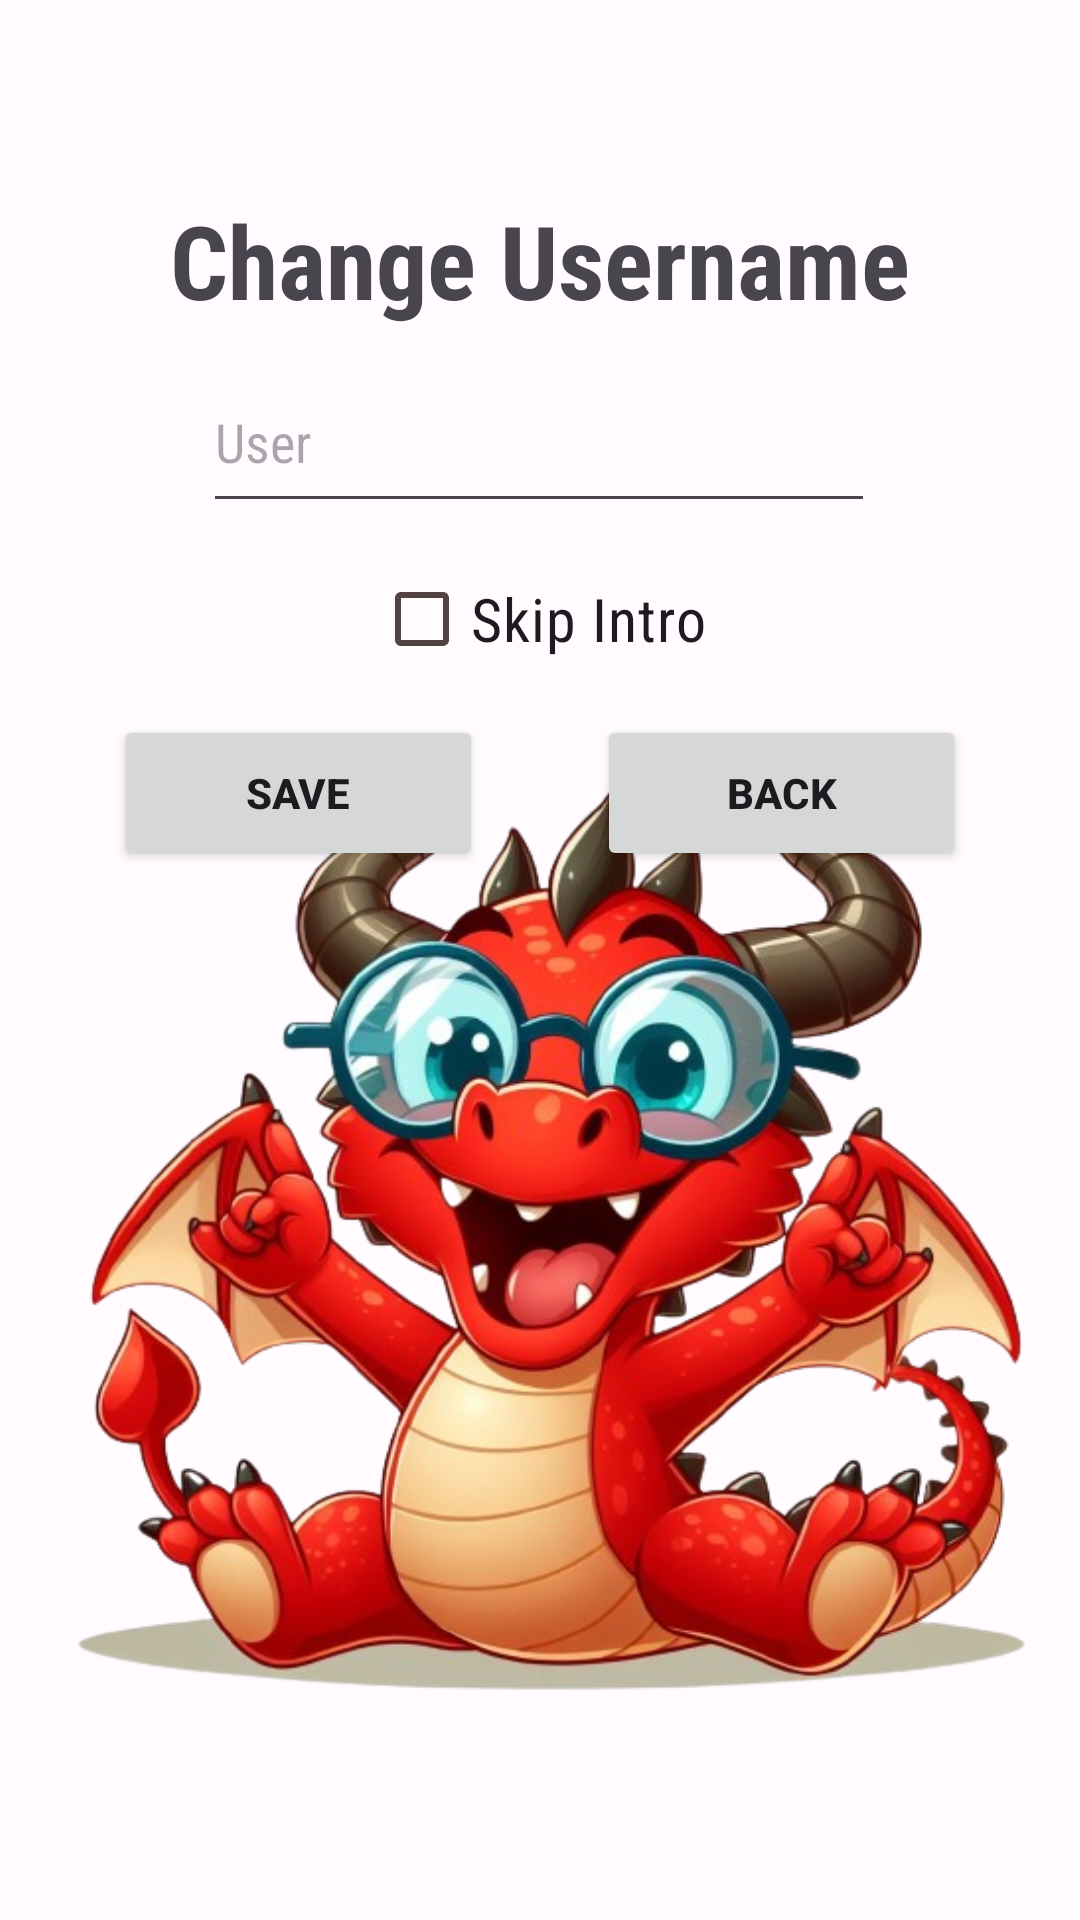

Layout XML and referenced resources for this Android screen:
<!-- AndroidManifest.xml: application theme Theme.DataOfThronesAPI -->
<!-- res/layout/fragment_settings.xml -->
<?xml version="1.0" encoding="utf-8"?>
<androidx.constraintlayout.widget.ConstraintLayout xmlns:android="http://schemas.android.com/apk/res/android"
    xmlns:app="http://schemas.android.com/apk/res-auto"
    xmlns:tools="http://schemas.android.com/tools"
    android:layout_width="match_parent"
    android:layout_height="match_parent">

    <TextView
        android:id="@+id/tvUserName"
        android:layout_width="wrap_content"
        android:layout_height="wrap_content"
        android:layout_marginTop="64dp"
        android:fontFamily="sans-serif-condensed"
        android:text="@string/change_username"
        android:textSize="34sp"
        android:textStyle="bold"
        app:layout_constraintEnd_toEndOf="parent"
        app:layout_constraintStart_toStartOf="parent"
        app:layout_constraintTop_toTopOf="parent" />

    <EditText
        android:id="@+id/etUserName"
        android:layout_width="224dp"
        android:layout_height="57dp"
        android:layout_marginTop="8dp"
        android:ems="10"
        android:fontFamily="sans-serif-condensed"
        android:hint="@string/user"
        android:inputType="textPersonName"
        app:layout_constraintEnd_toEndOf="@+id/tvUserName"
        app:layout_constraintHorizontal_bias="0.478"
        app:layout_constraintStart_toStartOf="@+id/tvUserName"
        app:layout_constraintTop_toBottomOf="@+id/tvUserName" />

    <CheckBox
        android:id="@+id/checkBoxIntro"
        android:layout_width="wrap_content"
        android:layout_height="wrap_content"
        android:layout_marginTop="8dp"
        android:fontFamily="sans-serif-condensed"
        android:text="@string/enable_intro"
        android:textSize="20sp"
        app:layout_constraintEnd_toEndOf="@+id/etUserName"
        app:layout_constraintHorizontal_bias="0.504"
        app:layout_constraintStart_toStartOf="@+id/etUserName"
        app:layout_constraintTop_toBottomOf="@+id/etUserName" />

    <Button
        android:id="@+id/SaveBtn"
        style="@style/Widget.AppCompat.Button"
        android:layout_width="123dp"
        android:layout_height="52dp"
        android:layout_marginTop="8dp"
        android:text="@string/save"
        android:textStyle="bold"
        app:layout_constraintEnd_toStartOf="@+id/BackBtn"
        app:layout_constraintHorizontal_bias="0.5"
        app:layout_constraintStart_toStartOf="parent"
        app:layout_constraintTop_toBottomOf="@+id/checkBoxIntro" />

    <Button
        android:id="@+id/BackBtn"
        style="@style/Widget.AppCompat.Button"
        android:layout_width="123dp"
        android:layout_height="52dp"
        android:text="@string/back"
        android:textStyle="bold"
        app:layout_constraintBottom_toBottomOf="@+id/SaveBtn"
        app:layout_constraintEnd_toEndOf="parent"
        app:layout_constraintHorizontal_bias="0.5"
        app:layout_constraintStart_toEndOf="@+id/SaveBtn"
        app:layout_constraintTop_toTopOf="@+id/SaveBtn"
        app:layout_constraintVertical_bias="1.0" />

    <ImageView
        android:id="@+id/imageView2"
        android:layout_width="329dp"
        android:layout_height="365dp"
        android:layout_marginStart="16dp"
        android:layout_marginEnd="16dp"
        android:layout_marginBottom="48dp"
        app:layout_constraintBottom_toBottomOf="parent"
        app:layout_constraintEnd_toEndOf="parent"
        app:layout_constraintStart_toStartOf="parent"
        app:layout_constraintTop_toBottomOf="@+id/SaveBtn"
        app:layout_constraintVertical_bias="0.933"
        app:srcCompat="@drawable/dragongafas" />

</androidx.constraintlayout.widget.ConstraintLayout>
<!-- resources referenced by this layout -->
<resources>
  <string name="back">Back</string>
  <string name="change_username">Change Username</string>
  <string name="enable_intro">Skip Intro</string>
  <string name="save">Save</string>
  <string name="user">User</string>
  <style name="Theme.DataOfThronesAPI" parent="Base.Theme.DataOfThronesAPI" />
  <color name="md_theme_light_primary">#C0001F</color>
  <color name="md_theme_light_onPrimary">#FFFFFF</color>
  <color name="md_theme_light_primaryContainer">#FFDAD7</color>
  <color name="md_theme_light_onPrimaryContainer">#410004</color>
  <color name="md_theme_light_secondary">#B91445</color>
  <color name="md_theme_light_onSecondary">#FFFFFF</color>
  <color name="md_theme_light_secondaryContainer">#FFD9DC</color>
  <color name="md_theme_light_onSecondaryContainer">#400011</color>
  <color name="md_theme_light_tertiary">#9E3B62</color>
  <color name="md_theme_light_onTertiary">#FFFFFF</color>
  <color name="md_theme_light_tertiaryContainer">#FFD9E2</color>
  <color name="md_theme_light_onTertiaryContainer">#3E001D</color>
  <color name="md_theme_light_error">#BA1A1A</color>
  <color name="md_theme_light_errorContainer">#FFDAD6</color>
  <color name="md_theme_light_onError">#FFFFFF</color>
  <color name="md_theme_light_onErrorContainer">#410002</color>
  <color name="md_theme_light_background">#FFFBFF</color>
  <color name="md_theme_light_onBackground">#201A1A</color>
  <color name="md_theme_light_surface">#FFFBFF</color>
  <color name="md_theme_light_onSurface">#201A1A</color>
  <color name="md_theme_light_surfaceVariant">#F5DDDB</color>
  <color name="md_theme_light_onSurfaceVariant">#534342</color>
  <color name="md_theme_light_outline">#857371</color>
  <color name="md_theme_light_inverseOnSurface">#FBEEEC</color>
  <color name="md_theme_light_inverseSurface">#362F2E</color>
  <color name="md_theme_light_inversePrimary">#FFB3AE</color>
</resources>
